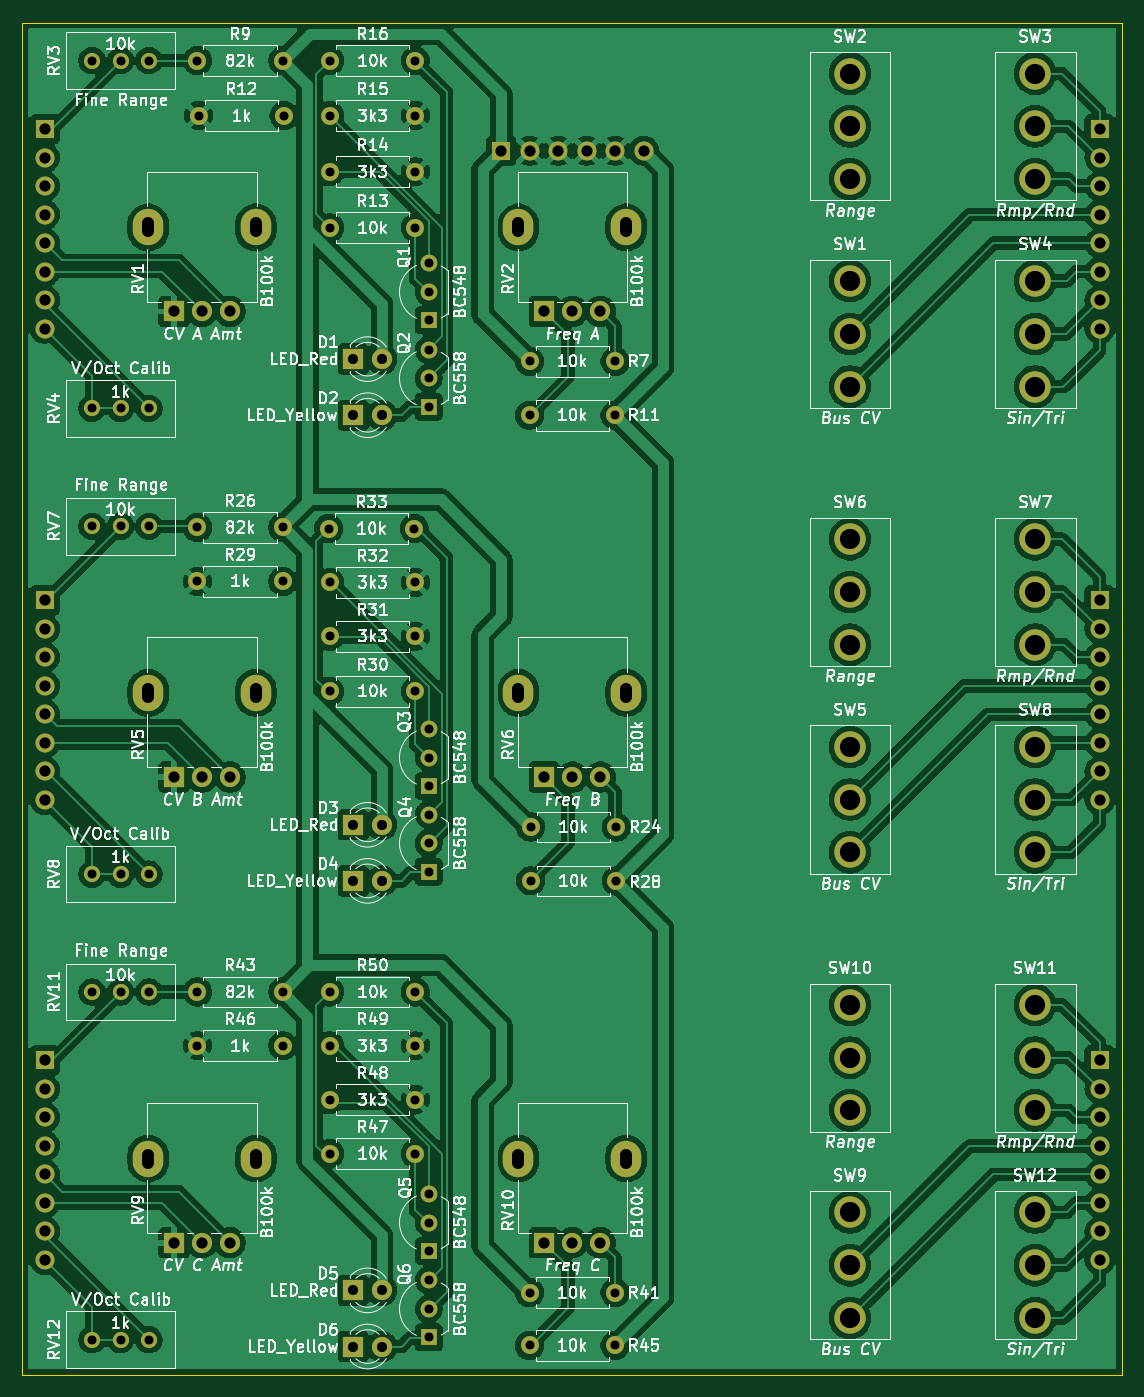
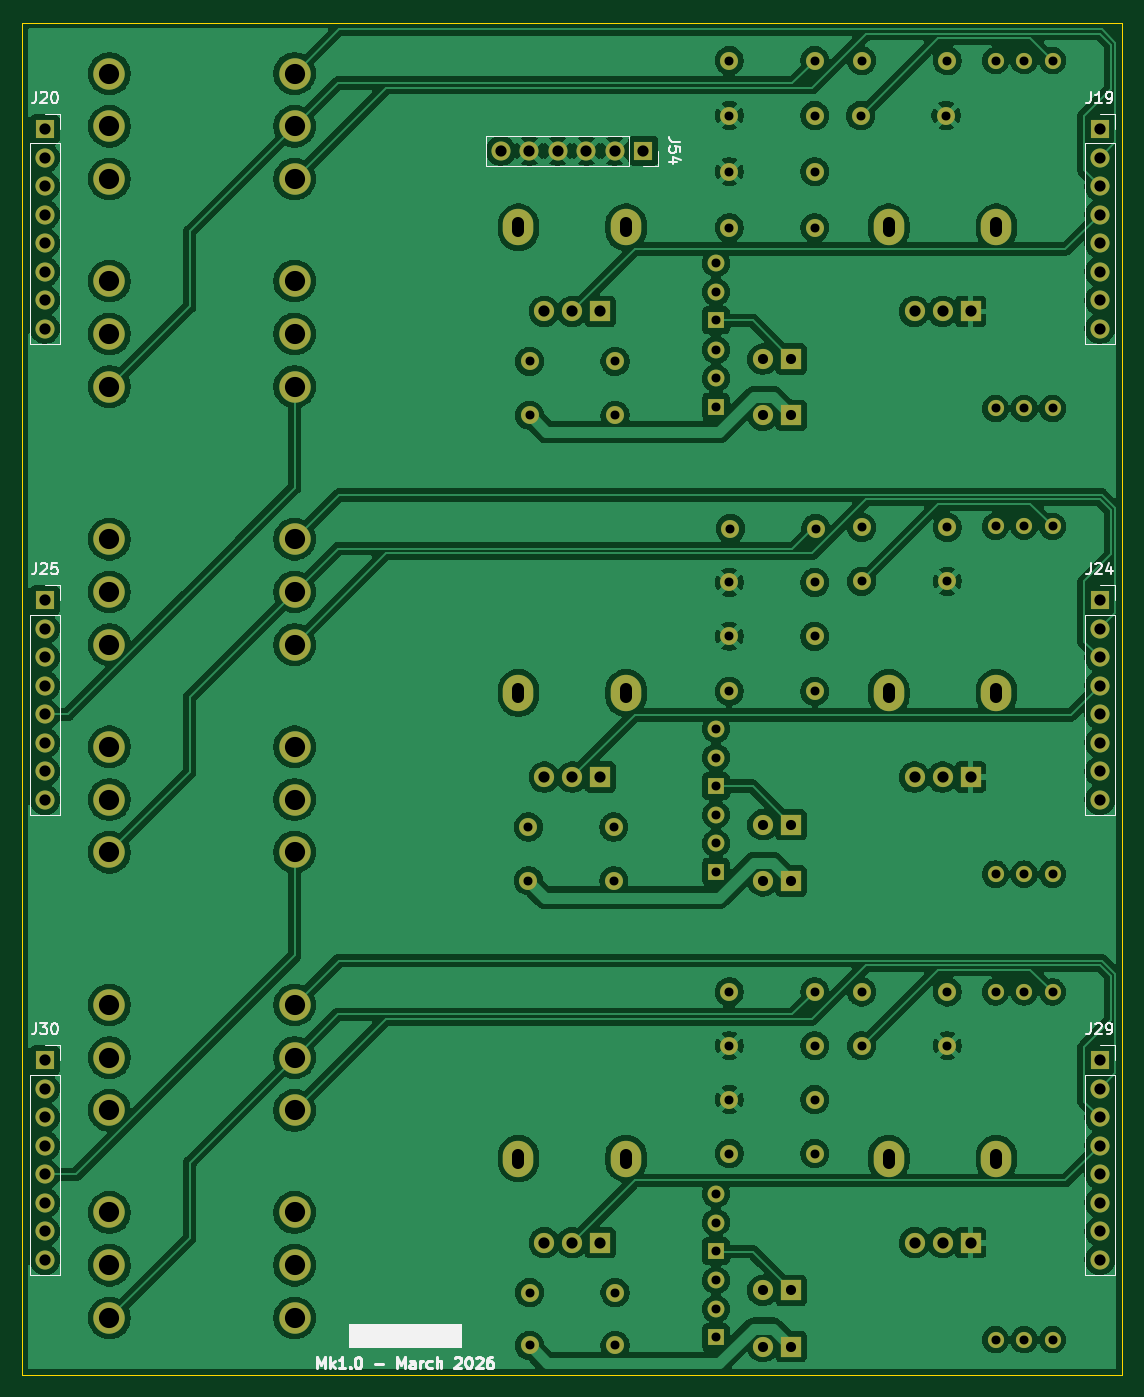
Circuit board: 11 layer files. Board 98.0 x 120.5 mm.
- bottom_copper: DMH_VCLFO_v2_PCB_Controls-B_Cu.gbl (323099 bytes)
- bottom_mask: DMH_VCLFO_v2_PCB_Controls-B_Mask.gbs (7686 bytes)
- paste: DMH_VCLFO_v2_PCB_Controls-B_Paste.gbp (465 bytes)
- bottom_silk: DMH_VCLFO_v2_PCB_Controls-B_Silkscreen.gbo (28007 bytes)
- outline: DMH_VCLFO_v2_PCB_Controls-Edge_Cuts.gm1 (619 bytes)
- top_copper: DMH_VCLFO_v2_PCB_Controls-F_Cu.gtl (324367 bytes)
- top_mask: DMH_VCLFO_v2_PCB_Controls-F_Mask.gts (7686 bytes)
- paste: DMH_VCLFO_v2_PCB_Controls-F_Paste.gtp (465 bytes)
- top_silk: DMH_VCLFO_v2_PCB_Controls-F_Silkscreen.gto (294904 bytes)
- drill: DMH_VCLFO_v2_PCB_Controls-NPTH.drl (269 bytes)
- drill: DMH_VCLFO_v2_PCB_Controls-PTH.drl (3817 bytes)

=== bottom_copper: DMH_VCLFO_v2_PCB_Controls-B_Cu.gbl (323099 bytes, source omitted) ===
=== bottom_mask: DMH_VCLFO_v2_PCB_Controls-B_Mask.gbs (7686 bytes, source omitted) ===
=== paste: DMH_VCLFO_v2_PCB_Controls-B_Paste.gbp ===
%TF.GenerationSoftware,KiCad,Pcbnew,9.0.7*%
%TF.CreationDate,2026-02-21T19:23:01+01:00*%
%TF.ProjectId,DMH_VCLFO_v2_PCB_Controls,444d485f-5643-44c4-964f-5f76325f5043,1*%
%TF.SameCoordinates,Original*%
%TF.FileFunction,Paste,Bot*%
%TF.FilePolarity,Positive*%
%FSLAX46Y46*%
G04 Gerber Fmt 4.6, Leading zero omitted, Abs format (unit mm)*
G04 Created by KiCad (PCBNEW 9.0.7) date 2026-02-21 19:23:01*
%MOMM*%
%LPD*%
G01*
G04 APERTURE LIST*
G04 APERTURE END LIST*
M02*

=== bottom_silk: DMH_VCLFO_v2_PCB_Controls-B_Silkscreen.gbo (28007 bytes, source omitted) ===
=== outline: DMH_VCLFO_v2_PCB_Controls-Edge_Cuts.gm1 ===
%TF.GenerationSoftware,KiCad,Pcbnew,9.0.7*%
%TF.CreationDate,2026-02-21T19:23:01+01:00*%
%TF.ProjectId,DMH_VCLFO_v2_PCB_Controls,444d485f-5643-44c4-964f-5f76325f5043,1*%
%TF.SameCoordinates,Original*%
%TF.FileFunction,Profile,NP*%
%FSLAX46Y46*%
G04 Gerber Fmt 4.6, Leading zero omitted, Abs format (unit mm)*
G04 Created by KiCad (PCBNEW 9.0.7) date 2026-02-21 19:23:01*
%MOMM*%
%LPD*%
G01*
G04 APERTURE LIST*
%TA.AperFunction,Profile*%
%ADD10C,0.050000*%
%TD*%
G04 APERTURE END LIST*
D10*
X51000000Y-42500000D02*
X149000000Y-42500000D01*
X149000000Y-163000000D01*
X51000000Y-163000000D01*
X51000000Y-42500000D01*
M02*

=== top_copper: DMH_VCLFO_v2_PCB_Controls-F_Cu.gtl (324367 bytes, source omitted) ===
=== top_mask: DMH_VCLFO_v2_PCB_Controls-F_Mask.gts (7686 bytes, source omitted) ===
=== paste: DMH_VCLFO_v2_PCB_Controls-F_Paste.gtp ===
%TF.GenerationSoftware,KiCad,Pcbnew,9.0.7*%
%TF.CreationDate,2026-02-21T19:23:01+01:00*%
%TF.ProjectId,DMH_VCLFO_v2_PCB_Controls,444d485f-5643-44c4-964f-5f76325f5043,1*%
%TF.SameCoordinates,Original*%
%TF.FileFunction,Paste,Top*%
%TF.FilePolarity,Positive*%
%FSLAX46Y46*%
G04 Gerber Fmt 4.6, Leading zero omitted, Abs format (unit mm)*
G04 Created by KiCad (PCBNEW 9.0.7) date 2026-02-21 19:23:01*
%MOMM*%
%LPD*%
G01*
G04 APERTURE LIST*
G04 APERTURE END LIST*
M02*

=== top_silk: DMH_VCLFO_v2_PCB_Controls-F_Silkscreen.gto (294904 bytes, source omitted) ===
=== drill: DMH_VCLFO_v2_PCB_Controls-NPTH.drl ===
M48
; DRILL file {KiCad 9.0.7} date 2026-02-21T19:23:07+0100
; FORMAT={-:-/ absolute / metric / decimal}
; #@! TF.CreationDate,2026-02-21T19:23:07+01:00
; #@! TF.GenerationSoftware,Kicad,Pcbnew,9.0.7
; #@! TF.FileFunction,NonPlated,1,2,NPTH
FMAT,2
METRIC
%
G90
G05
M30

=== drill: DMH_VCLFO_v2_PCB_Controls-PTH.drl ===
M48
; DRILL file {KiCad 9.0.7} date 2026-02-21T19:23:07+0100
; FORMAT={-:-/ absolute / metric / decimal}
; #@! TF.CreationDate,2026-02-21T19:23:07+01:00
; #@! TF.GenerationSoftware,Kicad,Pcbnew,9.0.7
; #@! TF.FileFunction,Plated,1,2,PTH
FMAT,2
METRIC
; #@! TA.AperFunction,Plated,PTH,ComponentDrill
T1C0.800
; #@! TA.AperFunction,Plated,PTH,ComponentDrill
T2C0.900
; #@! TA.AperFunction,Plated,PTH,ComponentDrill
T3C1.000
; #@! TA.AperFunction,Plated,PTH,ComponentDrill
T4C1.100
; #@! TA.AperFunction,Plated,PTH,ComponentDrill
T5C1.800
%
G90
G05
T1
X57.2Y-45.9
X57.2Y-76.9
X57.2Y-87.4
X57.2Y-118.4
X57.2Y-128.9
X57.2Y-159.9
X59.74Y-45.9
X59.74Y-76.9
X59.74Y-87.4
X59.74Y-118.4
X59.74Y-128.9
X59.74Y-159.9
X62.28Y-45.9
X62.28Y-76.9
X62.28Y-87.4
X62.28Y-118.4
X62.28Y-128.9
X62.28Y-159.9
X66.59Y-45.9
X66.59Y-87.5
X66.59Y-92.3
X66.59Y-128.9
X66.59Y-133.7
X66.69Y-50.8
X74.21Y-45.9
X74.21Y-87.5
X74.21Y-92.3
X74.21Y-128.9
X74.21Y-133.7
X74.31Y-50.8
X78.29Y-87.6
X78.39Y-45.9
X78.39Y-50.8
X78.39Y-55.8
X78.39Y-60.8
X78.39Y-92.4
X78.39Y-97.2
X78.39Y-102.1
X78.39Y-128.9
X78.39Y-133.7
X78.39Y-138.5
X78.39Y-143.3
X85.91Y-87.6
X86.01Y-45.9
X86.01Y-50.8
X86.01Y-55.8
X86.01Y-60.8
X86.01Y-92.4
X86.01Y-97.2
X86.01Y-102.1
X86.01Y-128.9
X86.01Y-133.7
X86.01Y-138.5
X86.01Y-143.3
X87.2Y-63.97
X87.2Y-66.51
X87.2Y-69.05
X87.2Y-71.67
X87.2Y-74.21
X87.2Y-76.75
X87.2Y-105.47
X87.2Y-108.01
X87.2Y-110.55
X87.2Y-113.11
X87.2Y-115.65
X87.2Y-118.19
X87.2Y-146.91
X87.2Y-149.45
X87.2Y-151.99
X87.2Y-154.61
X87.2Y-157.15
X87.2Y-159.69
X96.19Y-72.7
X96.19Y-77.5
X96.19Y-155.7
X96.19Y-160.4
X96.29Y-114.2
X96.29Y-119.0
X103.81Y-72.7
X103.81Y-77.5
X103.81Y-155.7
X103.81Y-160.4
X103.91Y-114.2
X103.91Y-119.0
T2
X80.48Y-72.5
X80.48Y-77.5
X80.48Y-114.0
X80.48Y-119.0
X80.48Y-155.5
X80.48Y-160.5
X83.02Y-72.5
X83.02Y-77.5
X83.02Y-114.0
X83.02Y-119.0
X83.02Y-155.5
X83.02Y-160.5
T3
X53.0Y-52.0
X53.0Y-54.54
X53.0Y-57.08
X53.0Y-59.62
X53.0Y-62.16
X53.0Y-64.7
X53.0Y-67.24
X53.0Y-69.78
X53.0Y-94.0
X53.0Y-96.54
X53.0Y-99.08
X53.0Y-101.62
X53.0Y-104.16
X53.0Y-106.7
X53.0Y-109.24
X53.0Y-111.78
X53.0Y-135.0
X53.0Y-137.54
X53.0Y-140.08
X53.0Y-142.62
X53.0Y-145.16
X53.0Y-147.7
X53.0Y-150.24
X53.0Y-152.78
X64.5Y-68.25
X64.5Y-109.75
X64.5Y-151.25
X67.0Y-68.25
X67.0Y-109.75
X67.0Y-151.25
X69.5Y-68.25
X69.5Y-109.75
X69.5Y-151.25
X93.675Y-53.925
X96.215Y-53.925
X97.5Y-68.25
X97.5Y-109.75
X97.5Y-151.25
X98.755Y-53.925
X100.0Y-68.25
X100.0Y-109.75
X100.0Y-151.25
X101.295Y-53.925
X102.5Y-68.25
X102.5Y-109.75
X102.5Y-151.25
X103.835Y-53.925
X106.375Y-53.925
X147.0Y-52.0
X147.0Y-54.54
X147.0Y-57.08
X147.0Y-59.62
X147.0Y-62.16
X147.0Y-64.7
X147.0Y-67.24
X147.0Y-69.78
X147.0Y-94.0
X147.0Y-96.54
X147.0Y-99.08
X147.0Y-101.62
X147.0Y-104.16
X147.0Y-106.7
X147.0Y-109.24
X147.0Y-111.78
X147.0Y-135.0
X147.0Y-137.54
X147.0Y-140.08
X147.0Y-142.62
X147.0Y-145.16
X147.0Y-147.7
X147.0Y-150.24
X147.0Y-152.78
T5
X124.75Y-47.05
X124.75Y-51.75
X124.75Y-56.45
X124.75Y-65.55
X124.75Y-70.25
X124.75Y-74.95
X124.75Y-88.55
X124.75Y-93.25
X124.75Y-97.95
X124.75Y-107.05
X124.75Y-111.75
X124.75Y-116.45
X124.75Y-130.05
X124.75Y-134.75
X124.75Y-139.45
X124.75Y-148.55
X124.75Y-153.25
X124.75Y-157.95
X141.25Y-47.05
X141.25Y-51.75
X141.25Y-56.45
X141.25Y-65.55
X141.25Y-70.25
X141.25Y-74.95
X141.25Y-88.55
X141.25Y-93.25
X141.25Y-97.95
X141.25Y-107.05
X141.25Y-111.75
X141.25Y-116.45
X141.25Y-130.05
X141.25Y-134.75
X141.25Y-139.45
X141.25Y-148.55
X141.25Y-153.25
X141.25Y-157.95
T4
X62.2Y-61.1G85X62.2Y-60.4
G05
X62.2Y-102.6G85X62.2Y-101.9
G05
X62.2Y-144.1G85X62.2Y-143.4
G05
X71.8Y-61.1G85X71.8Y-60.4
G05
X71.8Y-102.6G85X71.8Y-101.9
G05
X71.8Y-144.1G85X71.8Y-143.4
G05
X95.2Y-61.1G85X95.2Y-60.4
G05
X95.2Y-102.6G85X95.2Y-101.9
G05
X95.2Y-144.1G85X95.2Y-143.4
G05
X104.8Y-61.1G85X104.8Y-60.4
G05
X104.8Y-102.6G85X104.8Y-101.9
G05
X104.8Y-144.1G85X104.8Y-143.4
G05
M30

